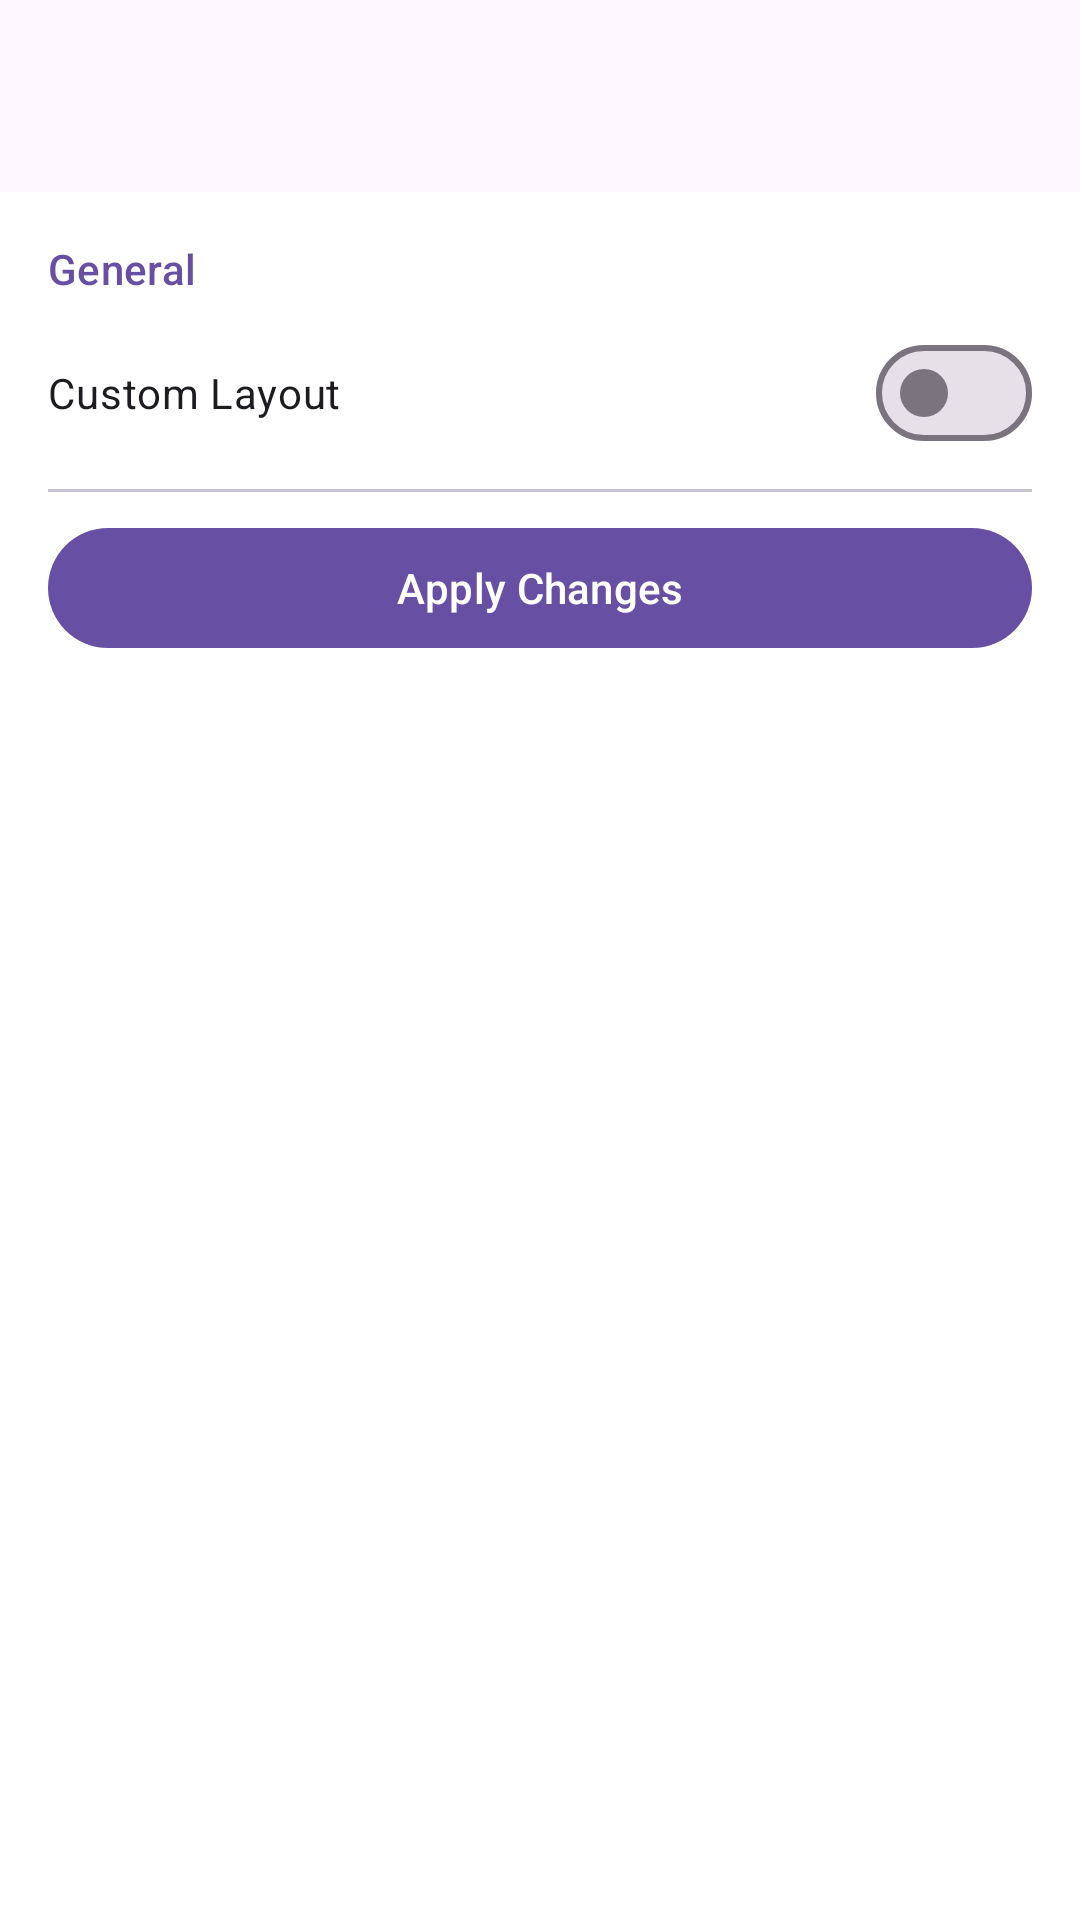

Android layout source for this screen:
<!-- AndroidManifest.xml: application theme Theme.Iteration -->
<!-- res/layout/activity_settings.xml -->
<?xml version="1.0" encoding="utf-8"?>
<androidx.coordinatorlayout.widget.CoordinatorLayout xmlns:android="http://schemas.android.com/apk/res/android"
    xmlns:app="http://schemas.android.com/apk/res-auto"
    android:layout_width="match_parent"
    android:layout_height="match_parent">

    <com.google.android.material.appbar.AppBarLayout
        android:layout_width="match_parent"
        android:layout_height="wrap_content">

        <com.google.android.material.appbar.MaterialToolbar
            android:id="@+id/toolbar"
            android:layout_width="match_parent"
            android:layout_height="?attr/actionBarSize"
            android:title="@string/settings_title"
            app:titleCentered="true" />

    </com.google.android.material.appbar.AppBarLayout>

    <androidx.core.widget.NestedScrollView
        android:layout_width="match_parent"
        android:layout_height="match_parent"
        app:layout_behavior="@string/appbar_scrolling_view_behavior">

        <LinearLayout
            android:layout_width="match_parent"
            android:layout_height="wrap_content"
            android:orientation="vertical"
            android:padding="16dp">

            
            <TextView
                android:layout_width="match_parent"
                android:layout_height="wrap_content"
                android:text="@string/settings_general"
                android:textAppearance="?attr/textAppearanceTitleSmall"
                android:textColor="?attr/colorPrimary"
                android:paddingBottom="8dp"/>

            
            <com.google.android.material.materialswitch.MaterialSwitch
                android:id="@+id/switch_custom_layout"
                android:layout_width="match_parent"
                android:layout_height="wrap_content"
                android:text="@string/settings_custom_layout"
                android:minHeight="48dp"/>

            <com.google.android.material.divider.MaterialDivider
                android:layout_width="match_parent"
                android:layout_height="wrap_content"
                android:layout_marginTop="8dp"
                android:layout_marginBottom="8dp"/>

            
            <com.google.android.material.button.MaterialButton
                style="?attr/materialButtonStyle"
                android:layout_width="match_parent"
                android:layout_height="wrap_content"
                android:text="@string/settings_apply" />

        </LinearLayout>
    </androidx.core.widget.NestedScrollView>

</androidx.coordinatorlayout.widget.CoordinatorLayout>
<!-- resources referenced by this layout -->
<resources>
  <string name="settings_apply">Apply Changes</string>
  <string name="settings_custom_layout">Custom Layout</string>
  <string name="settings_general">General</string>
  <string name="settings_title">Settings</string>
  <style name="Theme.Iteration" parent="Theme.Material3.DayNight.NoActionBar">
          <item name="android:windowBackground">@android:color/transparent</item>
          <item name="android:windowIsTranslucent">false</item>
          <item name="android:windowShowWallpaper">true</item>
          <item name="android:navigationBarColor">@android:color/transparent</item>
          <item name="android:windowDrawsSystemBarBackgrounds">true</item>
          <item name="android:enforceNavigationBarContrast" tools:targetApi="29">false</item>
      </style>
</resources>
